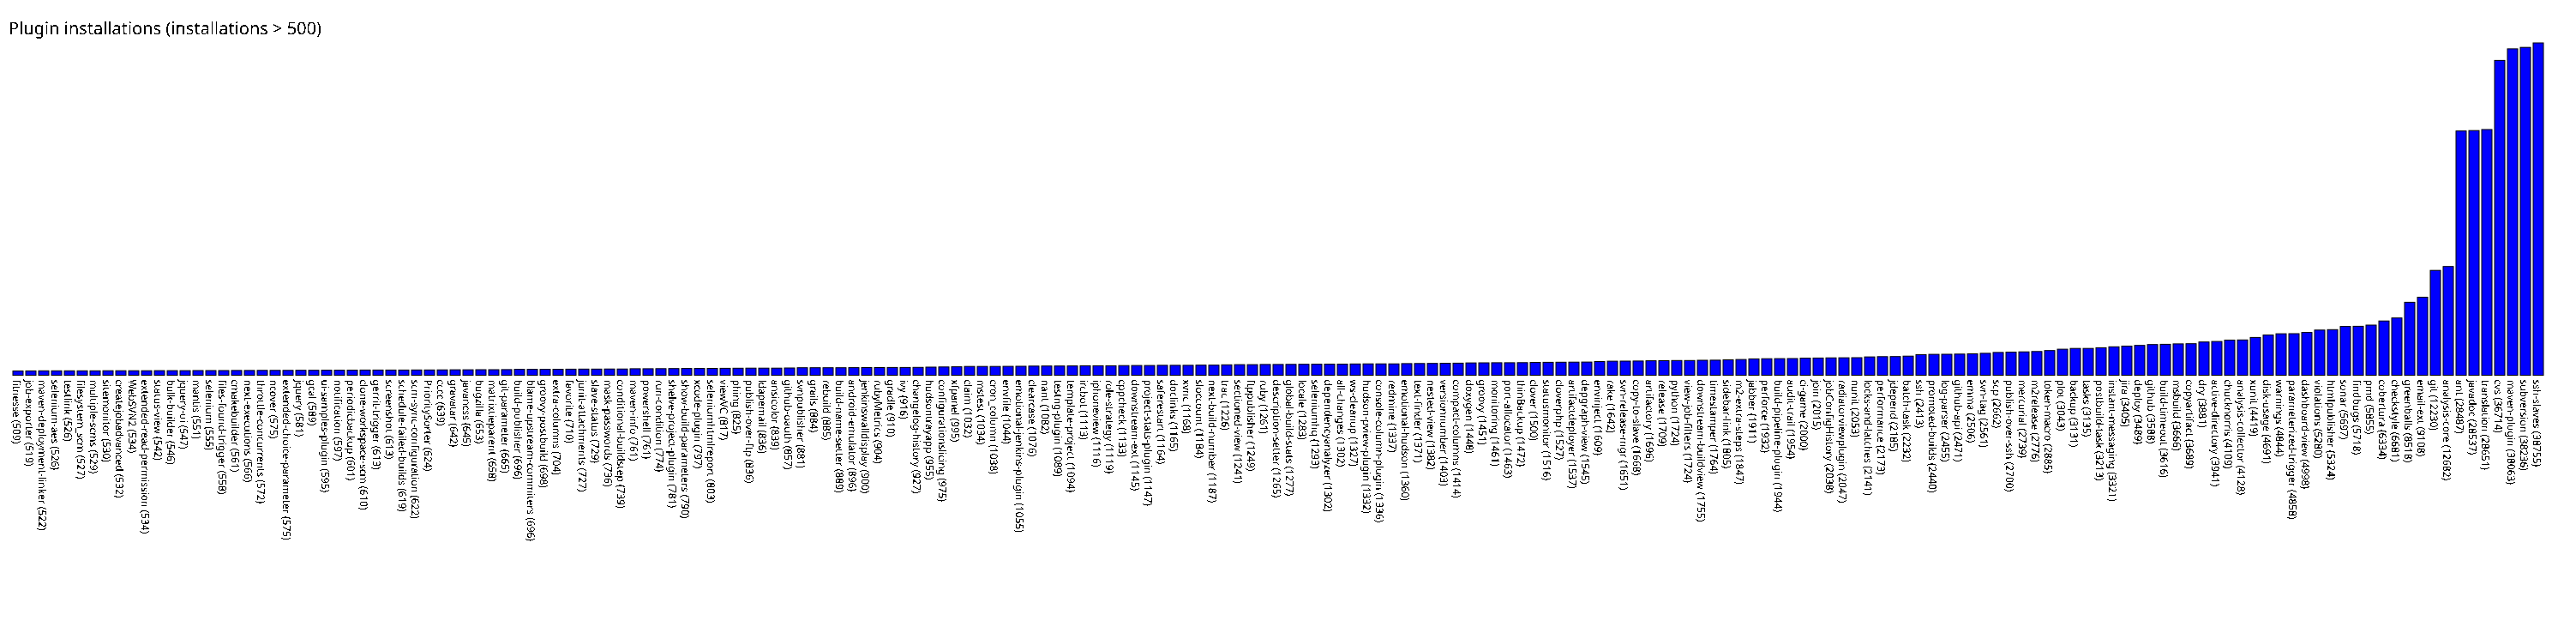

The file beside this chart, header and first rows:
fitnesse, 509
job-exporter, 519
maven-deployment-linker, 522
selenium-aes, 526
testlink, 526
filesystem_scm, 527
multiple-scms, 529
sitemonitor, 530
createjobadvanced, 532
WebSVN2, 534
extended-read-permission, 534
status-view, 542
bulk-builder, 546
jquery-ui, 547
mantis, 551
selenium, 555
files-found-trigger, 558
cmakebuilder, 561
next-executions, 566
throttle-concurrents, 572
ncover, 575
extended-choice-parameter, 575
jquery, 581
gcal, 589
ui-samples-plugin, 595
notification, 597
periodicbackup, 601
clone-workspace-scm, 610
gerrit-trigger, 613
screenshot, 613
schedule-failed-builds, 619
scm-sync-configuration, 622
PrioritySorter, 624
cccc, 639
gravatar, 642
javancss, 645
bugzilla, 653
matrixtieparent, 658
git-parameter, 665
build-publisher, 696
blame-upstream-commiters, 696
groovy-postbuild, 698
extra-columns, 704
favorite, 710
junit-attachments, 727
slave-status, 729
mask-passwords, 736
conditional-buildstep, 739
maven-info, 761
powershell, 761
run-condition, 774
shelve-project-plugin, 781
show-build-parameters, 790
xcode-plugin, 797
seleniumhtmlreport, 803
viewVC, 817
phing, 825
publish-over-ftp, 836
ldapemail, 836
ansicolor, 839
github-oauth, 857
... 136 more rows
